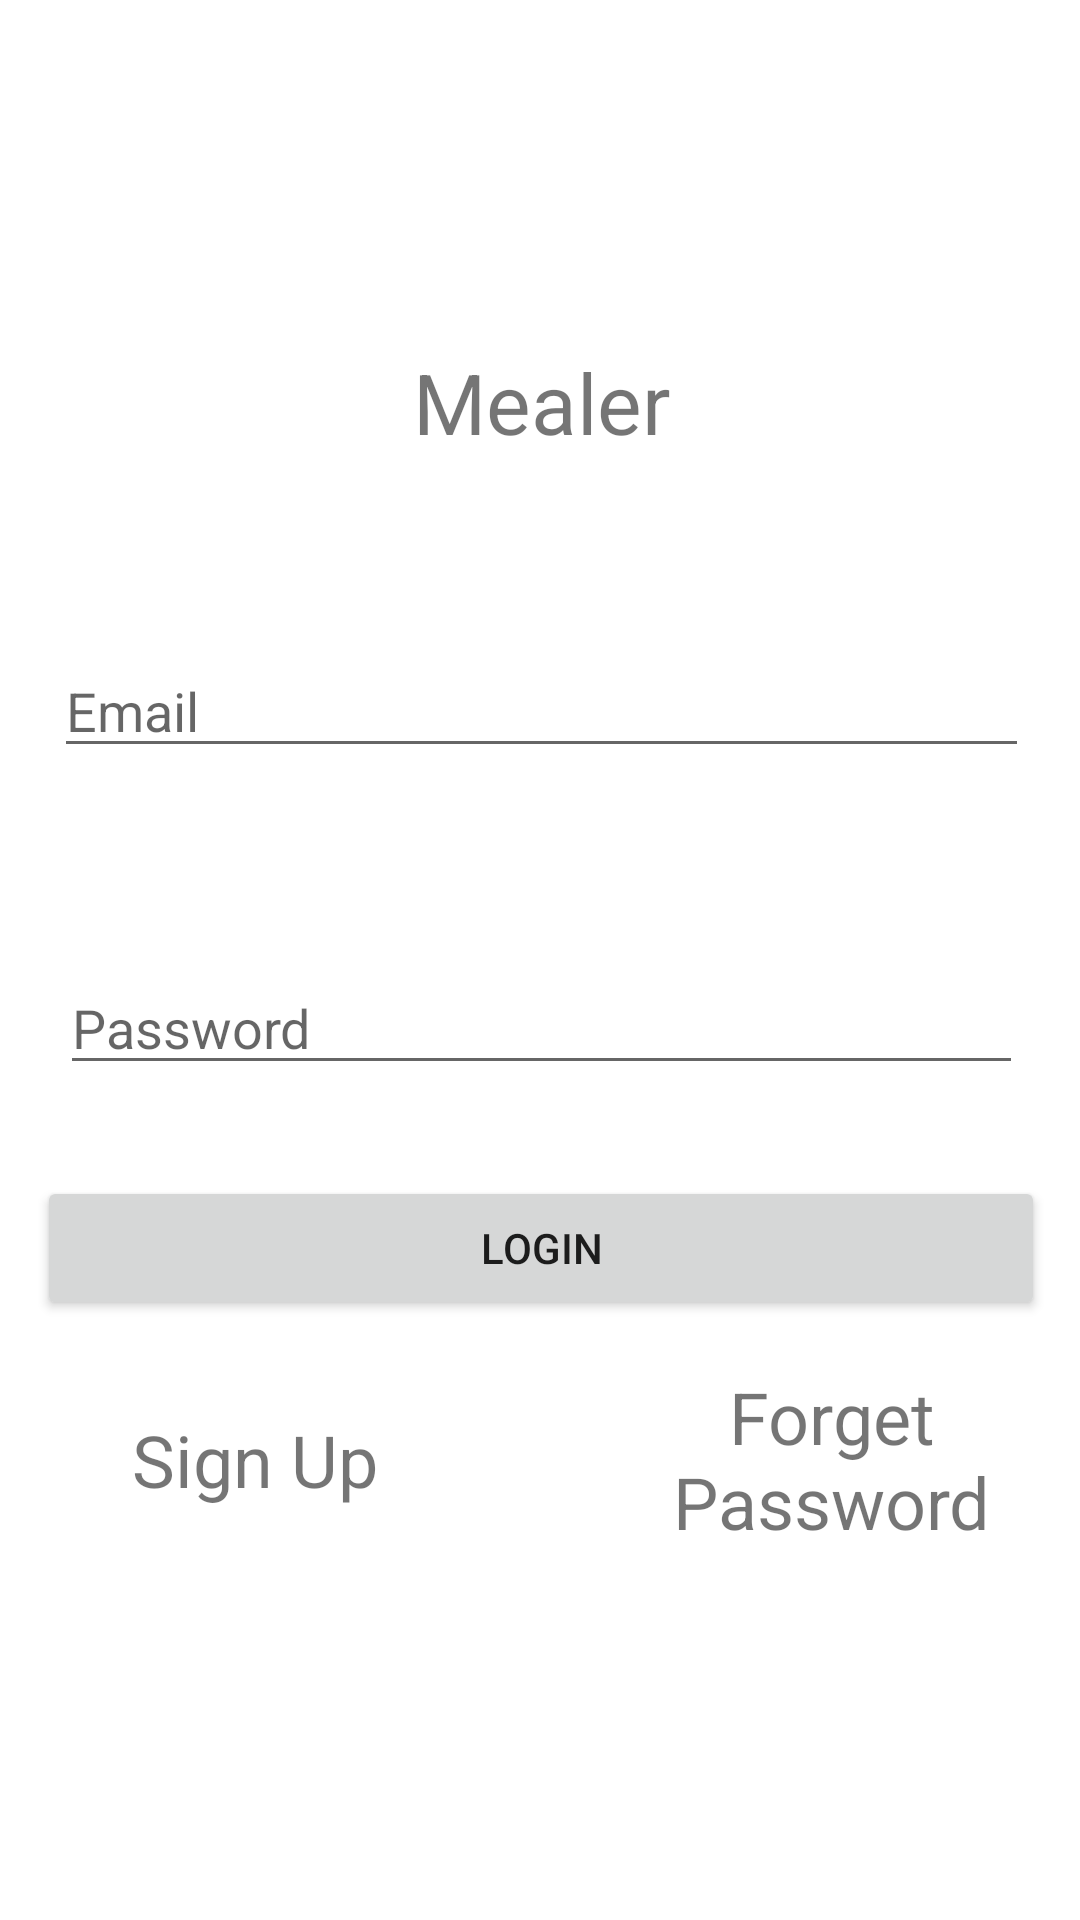

Here is an Android app screen rendered from its layout file. Give the layout XML and the strings, colors and styles it references.
<!-- AndroidManifest.xml: application theme Theme.MealerApp -->
<!-- res/layout/activity_main.xml -->
<?xml version="1.0" encoding="utf-8"?>
<androidx.constraintlayout.widget.ConstraintLayout xmlns:android="http://schemas.android.com/apk/res/android"
    xmlns:app="http://schemas.android.com/apk/res-auto"
    xmlns:tools="http://schemas.android.com/tools"
    android:layout_width="match_parent"
    android:layout_height="match_parent"
    tools:context=".MainActivity">

    <LinearLayout
        android:layout_width="407dp"
        android:layout_height="502dp"
        android:layout_marginTop="100dp"
        android:layout_marginBottom="120dp"
        android:gravity="center"
        android:orientation="vertical"
        app:layout_constraintBottom_toBottomOf="parent"
        app:layout_constraintEnd_toEndOf="parent"
        app:layout_constraintStart_toStartOf="parent"
        app:layout_constraintTop_toTopOf="parent">

        <TextView
            android:id="@+id/textView2"
            android:layout_width="match_parent"
            android:layout_height="90dp"
            android:gravity="center"
            android:text="Mealer"
            android:textAlignment="center"
            android:textSize="28sp" />

        <LinearLayout
            android:layout_width="match_parent"
            android:layout_height="113dp"
            android:gravity="center"
            android:orientation="horizontal">

            <EditText
                android:id="@+id/editTextLoginEmail"
                android:layout_width="325dp"
                android:layout_height="wrap_content"
                android:ems="10"
                android:hint="Email"
                android:inputType="textEmailAddress" />
        </LinearLayout>

        <LinearLayout
            android:layout_width="match_parent"
            android:layout_height="98dp"
            android:gravity="center_horizontal|center_vertical"
            android:orientation="horizontal">

            <EditText
                android:id="@+id/editTextLoginPassword"
                android:layout_width="321dp"
                android:layout_height="wrap_content"
                android:ems="10"
                android:hint="Password"
                android:inputType="textPassword" />

        </LinearLayout>

        <LinearLayout
            android:layout_width="match_parent"
            android:layout_height="52dp"
            android:gravity="center"
            android:orientation="horizontal">

            <Button
                android:id="@+id/btnSignIn"
                android:layout_width="336dp"
                android:layout_height="wrap_content"
                android:text="Login" />
        </LinearLayout>

        <LinearLayout
            android:layout_width="match_parent"
            android:layout_height="89dp"
            android:orientation="horizontal">

            <Space
                android:layout_width="10dp"
                android:layout_height="match_parent"
                android:layout_weight="1" />

            <TextView
                android:id="@+id/signUp"
                android:layout_width="wrap_content"
                android:layout_height="match_parent"
                android:layout_weight="1"
                android:width="150dp"
                android:gravity="center"
                android:onClick="register()"
                android:text="Sign Up"
                android:textAlignment="center"
                android:textSize="24sp" />

            <Space
                android:layout_width="12dp"
                android:layout_height="match_parent"
                android:layout_weight="1" />

            <TextView
                android:id="@+id/textView12"
                android:layout_width="147dp"
                android:layout_height="match_parent"
                android:layout_weight="1"
                android:gravity="center"
                android:text="Forget Password"
                android:textAlignment="center"
                android:textSize="24sp" />

            <Space
                android:layout_width="10dp"
                android:layout_height="match_parent"
                android:layout_weight="1" />

        </LinearLayout>

    </LinearLayout>
</androidx.constraintlayout.widget.ConstraintLayout>
<!-- resources referenced by this layout -->
<resources>
  <style name="Theme.MealerApp" parent="Theme.MaterialComponents.DayNight.NoActionBar">
          
          <item name="colorPrimary">@color/purple_500</item>
          <item name="colorPrimaryVariant">@color/purple_700</item>
          <item name="colorOnPrimary">@color/white</item>
          
          <item name="colorSecondary">@color/teal_200</item>
          <item name="colorSecondaryVariant">@color/teal_700</item>
          <item name="colorOnSecondary">@color/black</item>
          
          <item name="android:statusBarColor">?attr/colorPrimaryVariant</item>
          
      </style>
  <color name="purple_500">#fed65d</color>
  <color name="purple_700">#e69a2a</color>
  <color name="white">#FFFFFFFF</color>
  <color name="teal_200">#a7acb3</color>
  <color name="teal_700">#FF018786</color>
  <color name="black">#FF000000</color>
</resources>
